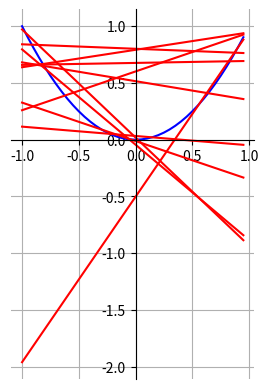

This chart was generated by the following Python code:
import matplotlib.pyplot as plt
import numpy as np
import random

numDataPoints = 10

def plotLine(m, b, x):
	ax.plot(x, x*m+b, 'r')

def plotLines(MsBs, x):
	i = 0
	while (i < numDataPoints):
		plotLine(MsBs[0][i], MsBs[1][i], x)
		i += 1

def singleNum():
	return random.uniform(-1.,1.)

def generatePoints():
	i = 0
	dataSet = []
	while (i < numDataPoints):
		singleSet = []
		singleNum1 = singleNum()
		singleNum2 = singleNum()
		singleSet1 = (singleNum1, singleNum1*singleNum1)
		singleSet2 = (singleNum2, singleNum2*singleNum2)
		singleSet.append(singleSet1)
		singleSet.append(singleSet2)
		dataSet.append(singleSet)
		i += 1

	return dataSet

def getMBs(dataSet):
	Ms = []
	Bs = []
	i = 0
	while (i < numDataPoints):
		m = (dataSet[i][1][1] - dataSet[i][0][1])/(dataSet[i][1][0] - dataSet[i][0][0])
		b = (dataSet[i][0][1]) - (m*(dataSet[i][0][0]))
		Ms.append(m)
		Bs.append(b)
		i += 1

	return (Ms, Bs)


if __name__ == "__main__":
	neg1to1 = np.arange(-1., 1., 0.05)

	fig,ax = plt.subplots()
	ax.plot(neg1to1, neg1to1*neg1to1, 'b')

	dataSet = generatePoints()
	print(dataSet)

	MsBs = getMBs(dataSet)
	print(MsBs)

	plotLines(MsBs, neg1to1)

	##plotLine(2, 1, neg1to1)
	ax.set_aspect('equal')
	ax.grid(True, which='both')

	# set the x-spine (see below for more info on `set_position`)
	ax.spines['left'].set_position('zero')

	# turn off the right spine/ticks
	ax.spines['right'].set_color('none')
	ax.yaxis.tick_left()

	# set the y-spine
	ax.spines['bottom'].set_position('zero')

	# turn off the top spine/ticks
	ax.spines['top'].set_color('none')
	ax.xaxis.tick_bottom()

	plt.show()
